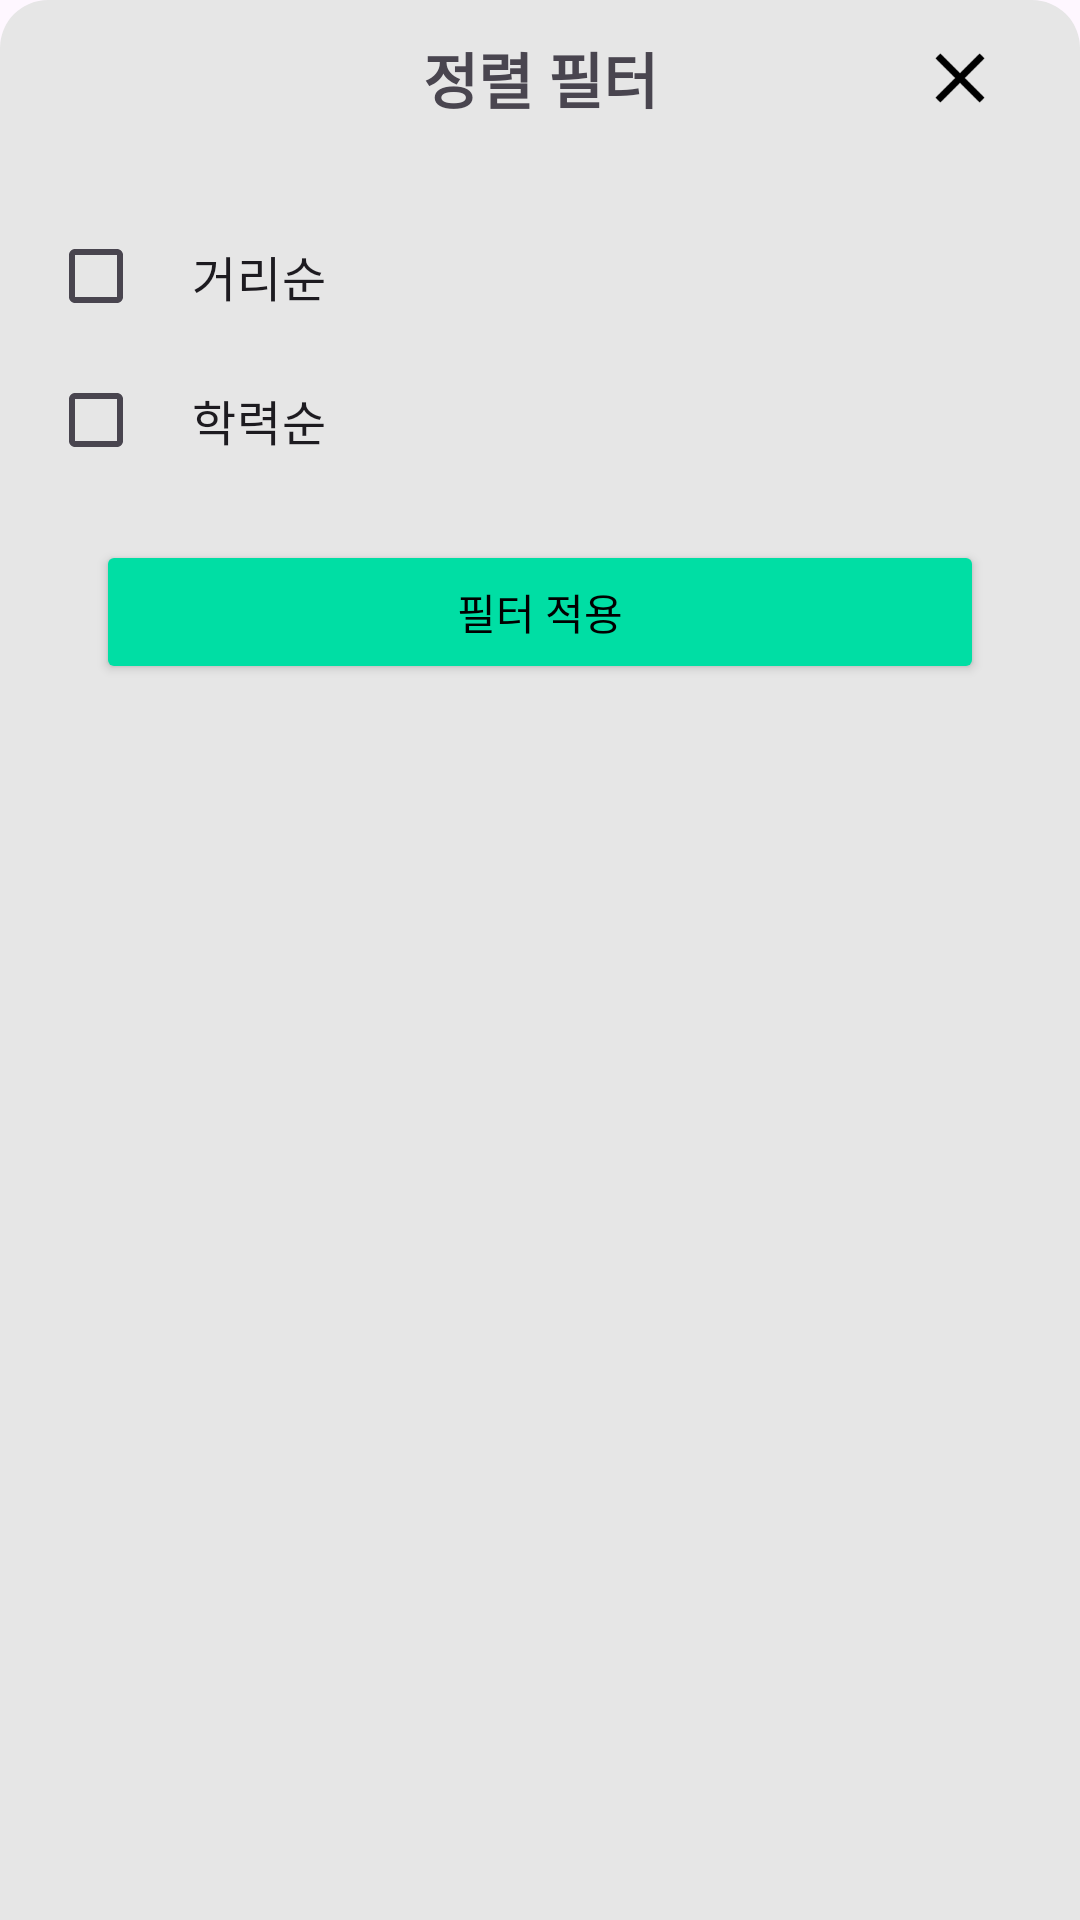

Reconstruct the res/layout file that produces this screen, plus the resources it refers to.
<!-- AndroidManifest.xml: application theme Theme.Carepick -->
<!-- res/layout/sort_doctor_menu.xml -->
<LinearLayout xmlns:android="http://schemas.android.com/apk/res/android"
    xmlns:app="http://schemas.android.com/apk/res-auto"
    xmlns:tools="http://schemas.android.com/tools"
    android:background="@drawable/rounded_top_background"
    android:orientation="vertical"
    android:layout_width="match_parent"
    android:layout_height="wrap_content">

    
    <androidx.constraintlayout.widget.ConstraintLayout
        android:layout_width="match_parent"
        android:layout_height="52dp"
        android:paddingHorizontal="16dp"
        android:gravity="center_vertical">

        <TextView
            android:id="@+id/title"
            android:layout_width="wrap_content"
            android:layout_height="match_parent"
            android:text="@string/sort_filter"
            android:textSize="20sp"
            android:textStyle="bold"
            android:gravity="center"
            android:fontFamily="@font/pretendard_medium"
            app:layout_constraintTop_toTopOf="parent"
            app:layout_constraintBottom_toBottomOf="parent"
            app:layout_constraintStart_toStartOf="parent"
            app:layout_constraintEnd_toEndOf="parent" />
        <ImageView
            android:id="@+id/close_btn"
            android:layout_width="48dp"
            android:layout_height="48dp"
            android:padding="10dp"
            android:src="@drawable/ic_close"
            android:contentDescription="@string/close"
            android:clickable="true"
            android:focusable="true"
            app:layout_constraintTop_toTopOf="parent"
            app:layout_constraintBottom_toBottomOf="parent"
            app:layout_constraintEnd_toEndOf="parent" />
    </androidx.constraintlayout.widget.ConstraintLayout>

    
    <LinearLayout
        android:layout_width="match_parent"
        android:layout_height="wrap_content"
        android:orientation="vertical"
        android:padding="16dp">

        <CheckBox
            android:id="@+id/sort_distance"
            android:layout_width="wrap_content"
            android:layout_height="wrap_content"
            android:text="@string/sort_distance"
            android:fontFamily="@font/pretendard_regular"
            android:textSize="16sp"
            android:paddingStart="16dp"
            android:paddingEnd="16dp"/>

        <CheckBox
            android:id="@+id/sort_education"
            android:layout_width="wrap_content"
            android:layout_height="wrap_content"
            android:text="@string/sort_education"
            android:fontFamily="@font/pretendard_regular"
            android:textSize="16sp"
            android:paddingStart="16dp"
            android:paddingEnd="16dp"/>

        <Button
            android:id="@+id/apply_filter_btn"
            android:layout_width="match_parent"
            android:layout_height="48dp"
            android:text="@string/apply_filter"
            android:layout_marginTop="16dp"
            android:layout_marginBottom="16dp"
            android:layout_marginStart="16dp"
            android:layout_marginEnd="16dp"
            android:textColor="#000000"
            android:fontFamily="@font/pretendard_semibold"
            android:backgroundTint="#00DEA4"
            android:gravity="center"
            tools:ignore="ButtonStyle"/>
    </LinearLayout>
</LinearLayout>
<!-- resources referenced by this layout -->
<resources>
  <!-- drawable ic_close: png bitmap (drawable, 636 bytes) -->
  <!-- drawable rounded_top_background (drawable) -->
  <shape xmlns:android="http://schemas.android.com/apk/res/android"
      android:shape="rectangle">
      <solid android:color="#E6E6E6" /> 
      <corners android:topLeftRadius="16dp" android:topRightRadius="16dp"/>
  </shape>
  <string name="apply_filter">필터 적용</string>
  <string name="close">닫기</string>
  <string name="sort_distance">거리순</string>
  <string name="sort_education">학력순</string>
  <string name="sort_filter">정렬 필터</string>
  <style name="Theme.Carepick" parent="Base.Theme.Carepick" />
  <style name="Base.Theme.Carepick" parent="Theme.Material3.DayNight.NoActionBar">
          
          
      </style>
</resources>
